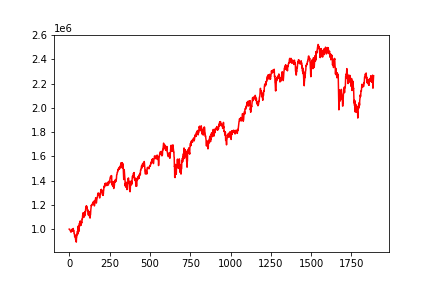

Source data for this figure (header and first rows):
, 0
0, 1000000
1, 999873
2, 1000281
3, 996924
4, 995683
5, 992369
6, 989131
7, 988743
8, 982882
9, 983327
10, 985309
11, 974749
12, 987415
13, 986189
14, 987284
15, 988785
16, 992083
17, 999216
18, 988657
19, 985744
20, 983959
21, 990287
22, 988081
23, 994726
24, 1005013
25, 1005500
26, 984626
27, 989255
28, 989982
29, 986100
30, 964743
31, 964683
32, 960667
33, 954360
34, 936365
35, 952922
36, 945057
37, 941147
38, 937356
39, 918378
40, 913288
41, 922710
42, 902769
43, 901550
44, 893025
45, 926679
46, 929986
47, 950682
48, 958201
49, 953332
50, 972196
51, 982936
52, 971004
53, 958494
54, 1015349
55, 1004866
56, 1013562
57, 1027029
58, 1003092
59, 979477
... 1,828 more rows
